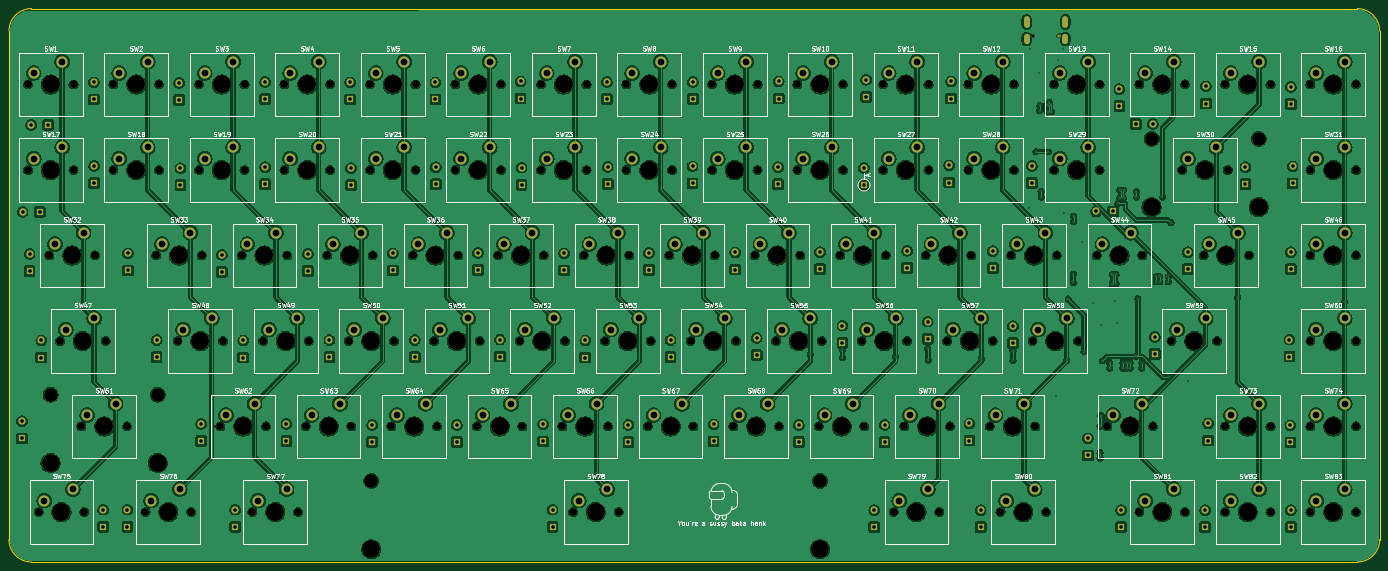
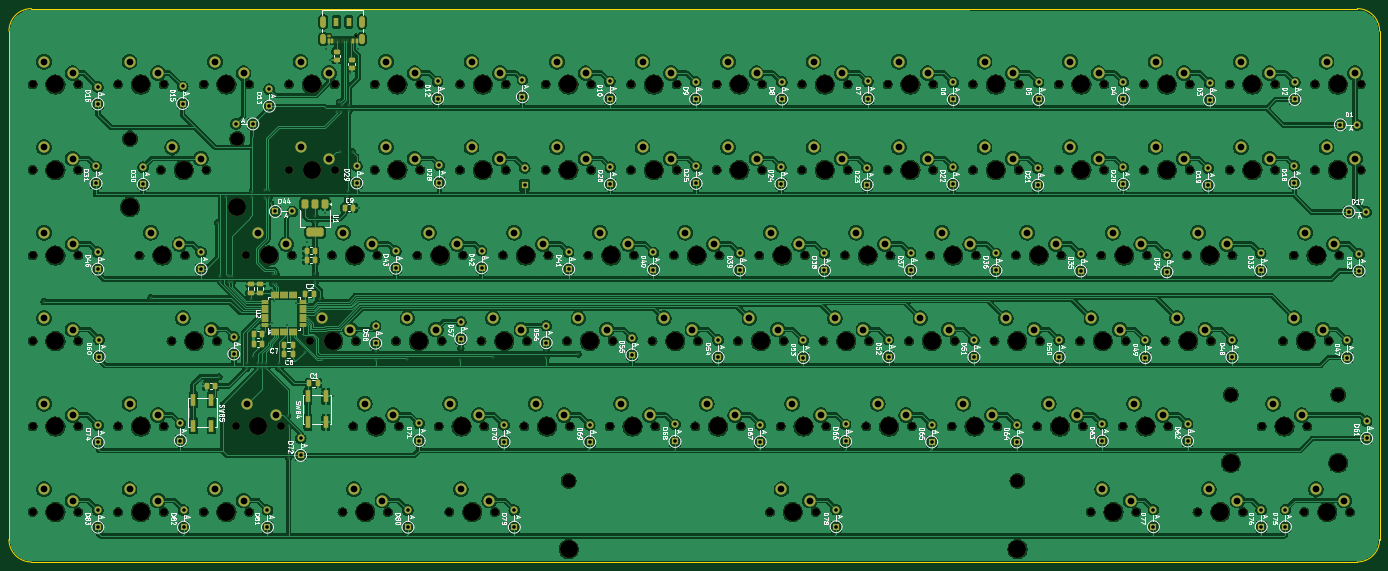
Circuit board: 11 layer files. Board 305.4 x 123.3 mm.
- bottom_copper: jethro_mk2-B_Cu.gbr (1158751 bytes)
- bottom_mask: jethro_mk2-B_Mask.gbr (22844 bytes)
- paste: jethro_mk2-B_Paste.gbr (4993 bytes)
- bottom_silk: jethro_mk2-B_Silkscreen.gbr (210883 bytes)
- outline: jethro_mk2-Edge_Cuts.gbr (1027 bytes)
- top_copper: jethro_mk2-F_Cu.gbr (1094656 bytes)
- top_mask: jethro_mk2-F_Mask.gbr (18330 bytes)
- paste: jethro_mk2-F_Paste.gbr (489 bytes)
- top_silk: jethro_mk2-F_Silkscreen.gbr (241918 bytes)
- drill: jethro_mk2-NPTH.drl (4590 bytes)
- drill: jethro_mk2-PTH.drl (6927 bytes)

=== bottom_copper: jethro_mk2-B_Cu.gbr (1158751 bytes, source omitted) ===
=== bottom_mask: jethro_mk2-B_Mask.gbr (22844 bytes, source omitted) ===
=== paste: jethro_mk2-B_Paste.gbr ===
G04 #@! TF.GenerationSoftware,KiCad,Pcbnew,8.0.8*
G04 #@! TF.CreationDate,2025-03-04T19:25:46+11:00*
G04 #@! TF.ProjectId,jethro_mk2,6a657468-726f-45f6-9d6b-322e6b696361,rev?*
G04 #@! TF.SameCoordinates,Original*
G04 #@! TF.FileFunction,Paste,Bot*
G04 #@! TF.FilePolarity,Positive*
%FSLAX46Y46*%
G04 Gerber Fmt 4.6, Leading zero omitted, Abs format (unit mm)*
G04 Created by KiCad (PCBNEW 8.0.8) date 2025-03-04 19:25:46*
%MOMM*%
%LPD*%
G01*
G04 APERTURE LIST*
G04 Aperture macros list*
%AMRoundRect*
0 Rectangle with rounded corners*
0 $1 Rounding radius*
0 $2 $3 $4 $5 $6 $7 $8 $9 X,Y pos of 4 corners*
0 Add a 4 corners polygon primitive as box body*
4,1,4,$2,$3,$4,$5,$6,$7,$8,$9,$2,$3,0*
0 Add four circle primitives for the rounded corners*
1,1,$1+$1,$2,$3*
1,1,$1+$1,$4,$5*
1,1,$1+$1,$6,$7*
1,1,$1+$1,$8,$9*
0 Add four rect primitives between the rounded corners*
20,1,$1+$1,$2,$3,$4,$5,0*
20,1,$1+$1,$4,$5,$6,$7,0*
20,1,$1+$1,$6,$7,$8,$9,0*
20,1,$1+$1,$8,$9,$2,$3,0*%
G04 Aperture macros list end*
%ADD10RoundRect,0.250000X0.250000X0.475000X-0.250000X0.475000X-0.250000X-0.475000X0.250000X-0.475000X0*%
%ADD11R,1.000000X2.800000*%
%ADD12R,1.000000X2.000000*%
%ADD13R,0.520000X1.000000*%
%ADD14R,0.270000X1.000000*%
%ADD15RoundRect,0.250000X0.475000X-0.250000X0.475000X0.250000X-0.475000X0.250000X-0.475000X-0.250000X0*%
%ADD16RoundRect,0.075000X0.075000X-0.662500X0.075000X0.662500X-0.075000X0.662500X-0.075000X-0.662500X0*%
%ADD17RoundRect,0.075000X0.662500X-0.075000X0.662500X0.075000X-0.662500X0.075000X-0.662500X-0.075000X0*%
%ADD18RoundRect,0.250000X-0.450000X0.262500X-0.450000X-0.262500X0.450000X-0.262500X0.450000X0.262500X0*%
%ADD19RoundRect,0.250000X0.262500X0.450000X-0.262500X0.450000X-0.262500X-0.450000X0.262500X-0.450000X0*%
%ADD20RoundRect,0.375000X-0.375000X0.625000X-0.375000X-0.625000X0.375000X-0.625000X0.375000X0.625000X0*%
%ADD21RoundRect,0.500000X-1.400000X0.500000X-1.400000X-0.500000X1.400000X-0.500000X1.400000X0.500000X0*%
%ADD22RoundRect,0.250000X-0.250000X-0.475000X0.250000X-0.475000X0.250000X0.475000X-0.250000X0.475000X0*%
%ADD23RoundRect,0.250000X-0.262500X-0.450000X0.262500X-0.450000X0.262500X0.450000X-0.262500X0.450000X0*%
G04 APERTURE END LIST*
D10*
X259375000Y-65575000D03*
X257475000Y-65575000D03*
D11*
X293100000Y-114125000D03*
X293100000Y-108325000D03*
X289100000Y-114125000D03*
X289100000Y-108325000D03*
D10*
X267300000Y-104675000D03*
X265400000Y-104675000D03*
D12*
X258450000Y-24150000D03*
X261250000Y-24150000D03*
D13*
X256750000Y-28350000D03*
X257500000Y-28350000D03*
D14*
X258100000Y-28350000D03*
X259600000Y-28350000D03*
X260600000Y-28350000D03*
X261600000Y-28350000D03*
D13*
X262200000Y-28350000D03*
X262950000Y-28350000D03*
X262950000Y-28350000D03*
X262200000Y-28350000D03*
D14*
X261100000Y-28350000D03*
X260100000Y-28350000D03*
X259100000Y-28350000D03*
X258600000Y-28350000D03*
D13*
X257500000Y-28350000D03*
X256750000Y-28350000D03*
D15*
X280275000Y-84525000D03*
X280275000Y-82625000D03*
D16*
X275687500Y-93312500D03*
X275187500Y-93312500D03*
X274687500Y-93312500D03*
X274187500Y-93312500D03*
X273687500Y-93312500D03*
X273187500Y-93312500D03*
X272687500Y-93312500D03*
X272187500Y-93312500D03*
X271687500Y-93312500D03*
X271187500Y-93312500D03*
X270687500Y-93312500D03*
X270187500Y-93312500D03*
D17*
X268775000Y-91900000D03*
X268775000Y-91400000D03*
X268775000Y-90900000D03*
X268775000Y-90400000D03*
X268775000Y-89900000D03*
X268775000Y-89400000D03*
X268775000Y-88900000D03*
X268775000Y-88400000D03*
X268775000Y-87900000D03*
X268775000Y-87400000D03*
X268775000Y-86900000D03*
X268775000Y-86400000D03*
D16*
X270187500Y-84987500D03*
X270687500Y-84987500D03*
X271187500Y-84987500D03*
X271687500Y-84987500D03*
X272187500Y-84987500D03*
X272687500Y-84987500D03*
X273187500Y-84987500D03*
X273687500Y-84987500D03*
X274187500Y-84987500D03*
X274687500Y-84987500D03*
X275187500Y-84987500D03*
X275687500Y-84987500D03*
D17*
X277100000Y-86400000D03*
X277100000Y-86900000D03*
X277100000Y-87400000D03*
X277100000Y-87900000D03*
X277100000Y-88400000D03*
X277100000Y-88900000D03*
X277100000Y-89400000D03*
X277100000Y-89900000D03*
X277100000Y-90400000D03*
X277100000Y-90900000D03*
X277100000Y-91400000D03*
X277100000Y-91900000D03*
D18*
X257850000Y-32600000D03*
X257850000Y-34425000D03*
D11*
X263575000Y-107575000D03*
X263575000Y-113375000D03*
X267575000Y-107575000D03*
X267575000Y-113375000D03*
D19*
X290162500Y-105250000D03*
X288337500Y-105250000D03*
D20*
X263700000Y-64750000D03*
X266000000Y-64750000D03*
D21*
X266000000Y-71050000D03*
D20*
X268300000Y-64750000D03*
D22*
X266000000Y-77250000D03*
X267900000Y-77250000D03*
X277800000Y-93800000D03*
X279700000Y-93800000D03*
D18*
X261150000Y-30800000D03*
X261150000Y-32625000D03*
D10*
X268200000Y-84700000D03*
X266300000Y-84700000D03*
D23*
X266025000Y-75150000D03*
X267850000Y-75150000D03*
D22*
X270950000Y-98250000D03*
X272850000Y-98250000D03*
X277800000Y-95900000D03*
X279700000Y-95900000D03*
D15*
X278225000Y-84525000D03*
X278225000Y-82625000D03*
D22*
X270950000Y-96125000D03*
X272850000Y-96125000D03*
M02*

=== bottom_silk: jethro_mk2-B_Silkscreen.gbr (210883 bytes, source omitted) ===
=== outline: jethro_mk2-Edge_Cuts.gbr ===
G04 #@! TF.GenerationSoftware,KiCad,Pcbnew,8.0.8*
G04 #@! TF.CreationDate,2025-03-04T19:25:46+11:00*
G04 #@! TF.ProjectId,jethro_mk2,6a657468-726f-45f6-9d6b-322e6b696361,rev?*
G04 #@! TF.SameCoordinates,Original*
G04 #@! TF.FileFunction,Profile,NP*
%FSLAX46Y46*%
G04 Gerber Fmt 4.6, Leading zero omitted, Abs format (unit mm)*
G04 Created by KiCad (PCBNEW 8.0.8) date 2025-03-04 19:25:46*
%MOMM*%
%LPD*%
G01*
G04 APERTURE LIST*
G04 #@! TA.AperFunction,Profile*
%ADD10C,0.050000*%
G04 #@! TD*
G04 APERTURE END LIST*
D10*
X334200000Y-26200000D02*
X334200000Y-139500000D01*
X28800000Y-26200000D02*
G75*
G02*
X33800000Y-21200000I5000000J0D01*
G01*
X334200000Y-139500000D02*
G75*
G02*
X329200000Y-144500000I-5000000J0D01*
G01*
X329200000Y-144500000D02*
X33800000Y-144500000D01*
X33800000Y-144500000D02*
G75*
G02*
X28800000Y-139500000I0J5000000D01*
G01*
X28800000Y-139500000D02*
X28800000Y-26200000D01*
X33800000Y-21200000D02*
X329200000Y-21200000D01*
X329200000Y-21200000D02*
G75*
G02*
X334200000Y-26200000I0J-5000000D01*
G01*
M02*

=== top_copper: jethro_mk2-F_Cu.gbr (1094656 bytes, source omitted) ===
=== top_mask: jethro_mk2-F_Mask.gbr (18330 bytes, source omitted) ===
=== paste: jethro_mk2-F_Paste.gbr ===
G04 #@! TF.GenerationSoftware,KiCad,Pcbnew,8.0.8*
G04 #@! TF.CreationDate,2025-03-04T19:25:46+11:00*
G04 #@! TF.ProjectId,jethro_mk2,6a657468-726f-45f6-9d6b-322e6b696361,rev?*
G04 #@! TF.SameCoordinates,Original*
G04 #@! TF.FileFunction,Paste,Top*
G04 #@! TF.FilePolarity,Positive*
%FSLAX46Y46*%
G04 Gerber Fmt 4.6, Leading zero omitted, Abs format (unit mm)*
G04 Created by KiCad (PCBNEW 8.0.8) date 2025-03-04 19:25:46*
%MOMM*%
%LPD*%
G01*
G04 APERTURE LIST*
G04 APERTURE END LIST*
M02*

=== top_silk: jethro_mk2-F_Silkscreen.gbr (241918 bytes, source omitted) ===
=== drill: jethro_mk2-NPTH.drl ===
M48
; DRILL file {KiCad 8.0.8} date 2025-03-04T19:25:50+1100
; FORMAT={-:-/ absolute / metric / decimal}
; #@! TF.CreationDate,2025-03-04T19:25:50+11:00
; #@! TF.GenerationSoftware,Kicad,Pcbnew,8.0.8
; #@! TF.FileFunction,NonPlated,1,2,NPTH
FMAT,2
METRIC
; #@! TA.AperFunction,NonPlated,NPTH,ComponentDrill
T1C0.600
; #@! TA.AperFunction,NonPlated,NPTH,ComponentDrill
T2C1.750
; #@! TA.AperFunction,NonPlated,NPTH,ComponentDrill
T3C3.048
; #@! TA.AperFunction,NonPlated,NPTH,ComponentDrill
T4C3.988
; #@! TA.AperFunction,NonPlated,NPTH,ComponentDrill
T5C4.000
%
G90
G05
T1
X256.85Y-27.25
T2
X33.02Y-38.1
X33.02Y-57.15
X35.401Y-133.35
X37.782Y-76.2
X40.164Y-95.25
X43.18Y-38.1
X43.18Y-57.15
X44.926Y-114.3
X45.561Y-133.35
X47.942Y-76.2
X50.324Y-95.25
X52.07Y-38.1
X52.07Y-57.15
X55.086Y-114.3
X59.214Y-133.35
X61.595Y-76.2
X62.23Y-38.1
X62.23Y-57.15
X66.358Y-95.25
X69.374Y-133.35
X71.12Y-38.1
X71.12Y-57.15
X71.755Y-76.2
X75.882Y-114.3
X76.517Y-95.25
X80.645Y-76.2
X81.28Y-38.1
X81.28Y-57.15
X83.026Y-133.35
X85.407Y-95.25
X86.042Y-114.3
X90.17Y-38.1
X90.17Y-57.15
X90.805Y-76.2
X93.186Y-133.35
X94.932Y-114.3
X95.567Y-95.25
X99.695Y-76.2
X100.33Y-38.1
X100.33Y-57.15
X104.457Y-95.25
X105.093Y-114.3
X109.22Y-38.1
X109.22Y-57.15
X109.855Y-76.2
X113.983Y-114.3
X114.617Y-95.25
X118.745Y-76.2
X119.38Y-38.1
X119.38Y-57.15
X123.507Y-95.25
X124.142Y-114.3
X128.27Y-38.1
X128.27Y-57.15
X128.905Y-76.2
X133.032Y-114.3
X133.667Y-95.25
X137.795Y-76.2
X138.43Y-38.1
X138.43Y-57.15
X142.558Y-95.25
X143.192Y-114.3
X147.32Y-38.1
X147.32Y-57.15
X147.955Y-76.2
X152.082Y-114.3
X152.718Y-95.25
X154.464Y-133.35
X156.845Y-76.2
X157.48Y-38.1
X157.48Y-57.15
X161.607Y-95.25
X162.243Y-114.3
X164.624Y-133.35
X166.37Y-38.1
X166.37Y-57.15
X167.005Y-76.2
X171.132Y-114.3
X171.767Y-95.25
X175.895Y-76.2
X176.53Y-38.1
X176.53Y-57.15
X180.657Y-95.25
X181.292Y-114.3
X185.42Y-38.1
X185.42Y-57.15
X186.055Y-76.2
X190.183Y-114.3
X190.817Y-95.25
X194.945Y-76.2
X195.58Y-38.1
X195.58Y-57.15
X199.707Y-95.25
X200.343Y-114.3
X204.47Y-38.1
X204.47Y-57.15
X205.105Y-76.2
X209.232Y-114.3
X209.867Y-95.25
X213.995Y-76.2
X214.63Y-38.1
X214.63Y-57.15
X218.757Y-95.25
X219.392Y-114.3
X223.52Y-38.1
X223.52Y-57.15
X224.155Y-76.2
X225.901Y-133.35
X228.282Y-114.3
X228.917Y-95.25
X233.045Y-76.2
X233.68Y-38.1
X233.68Y-57.15
X236.061Y-133.35
X237.807Y-95.25
X238.442Y-114.3
X242.57Y-38.1
X242.57Y-57.15
X243.205Y-76.2
X247.332Y-114.3
X247.968Y-95.25
X249.714Y-133.35
X252.095Y-76.2
X252.73Y-38.1
X252.73Y-57.15
X256.858Y-95.25
X257.493Y-114.3
X259.874Y-133.35
X261.62Y-38.1
X261.62Y-57.15
X262.255Y-76.2
X267.017Y-95.25
X271.145Y-76.2
X271.78Y-38.1
X271.78Y-57.15
X273.526Y-114.3
X280.67Y-38.1
X280.67Y-133.35
X281.305Y-76.2
X283.686Y-114.3
X287.814Y-95.25
X290.195Y-57.15
X290.83Y-38.1
X290.83Y-133.35
X294.957Y-76.2
X297.974Y-95.25
X299.72Y-38.1
X299.72Y-114.3
X299.72Y-133.35
X300.355Y-57.15
X305.118Y-76.2
X309.88Y-38.1
X309.88Y-114.3
X309.88Y-133.35
X318.77Y-38.1
X318.77Y-57.15
X318.77Y-76.2
X318.77Y-95.25
X318.77Y-114.3
X318.77Y-133.35
X328.93Y-38.1
X328.93Y-57.15
X328.93Y-76.2
X328.93Y-95.25
X328.93Y-114.3
X328.93Y-133.35
T3
X38.062Y-107.215
X61.938Y-107.215
X109.5Y-126.415
X209.5Y-126.415
X283.362Y-50.215
X307.238Y-50.215
T4
X38.062Y-122.425
X61.938Y-122.425
X109.5Y-141.625
X209.5Y-141.625
X283.362Y-65.425
X307.238Y-65.425
T5
X38.1Y-38.1
X38.1Y-57.15
X40.481Y-133.35
X42.862Y-76.2
X45.244Y-95.25
X50.006Y-114.3
X57.15Y-38.1
X57.15Y-57.15
X64.294Y-133.35
X66.675Y-76.2
X71.438Y-95.25
X76.2Y-38.1
X76.2Y-57.15
X80.962Y-114.3
X85.725Y-76.2
X88.106Y-133.35
X90.487Y-95.25
X95.25Y-38.1
X95.25Y-57.15
X100.012Y-114.3
X104.775Y-76.2
X109.537Y-95.25
X114.3Y-38.1
X114.3Y-57.15
X119.062Y-114.3
X123.825Y-76.2
X128.588Y-95.25
X133.35Y-38.1
X133.35Y-57.15
X138.112Y-114.3
X142.875Y-76.2
X147.637Y-95.25
X152.4Y-38.1
X152.4Y-57.15
X157.162Y-114.3
X159.544Y-133.35
X161.925Y-76.2
X166.688Y-95.25
X171.45Y-38.1
X171.45Y-57.15
X176.213Y-114.3
X180.975Y-76.2
X185.737Y-95.25
X190.5Y-38.1
X190.5Y-57.15
X195.262Y-114.3
X200.025Y-76.2
X204.787Y-95.25
X209.55Y-38.1
X209.55Y-57.15
X214.312Y-114.3
X219.075Y-76.2
X223.837Y-95.25
X228.6Y-38.1
X228.6Y-57.15
X230.981Y-133.35
X233.362Y-114.3
X238.125Y-76.2
X242.887Y-95.25
X247.65Y-38.1
X247.65Y-57.15
X252.412Y-114.3
X254.794Y-133.35
X257.175Y-76.2
X261.938Y-95.25
X266.7Y-38.1
X266.7Y-57.15
X276.225Y-76.2
X278.606Y-114.3
X285.75Y-38.1
X285.75Y-133.35
X292.894Y-95.25
X295.275Y-57.15
X300.037Y-76.2
X304.8Y-38.1
X304.8Y-114.3
X304.8Y-133.35
X323.85Y-38.1
X323.85Y-57.15
X323.85Y-76.2
X323.85Y-95.25
X323.85Y-114.3
X323.85Y-133.35
T1
G00X262.725Y-27.25
M15
G01X262.975Y-27.25
M16
G05
M30

=== drill: jethro_mk2-PTH.drl (6927 bytes, source omitted) ===
